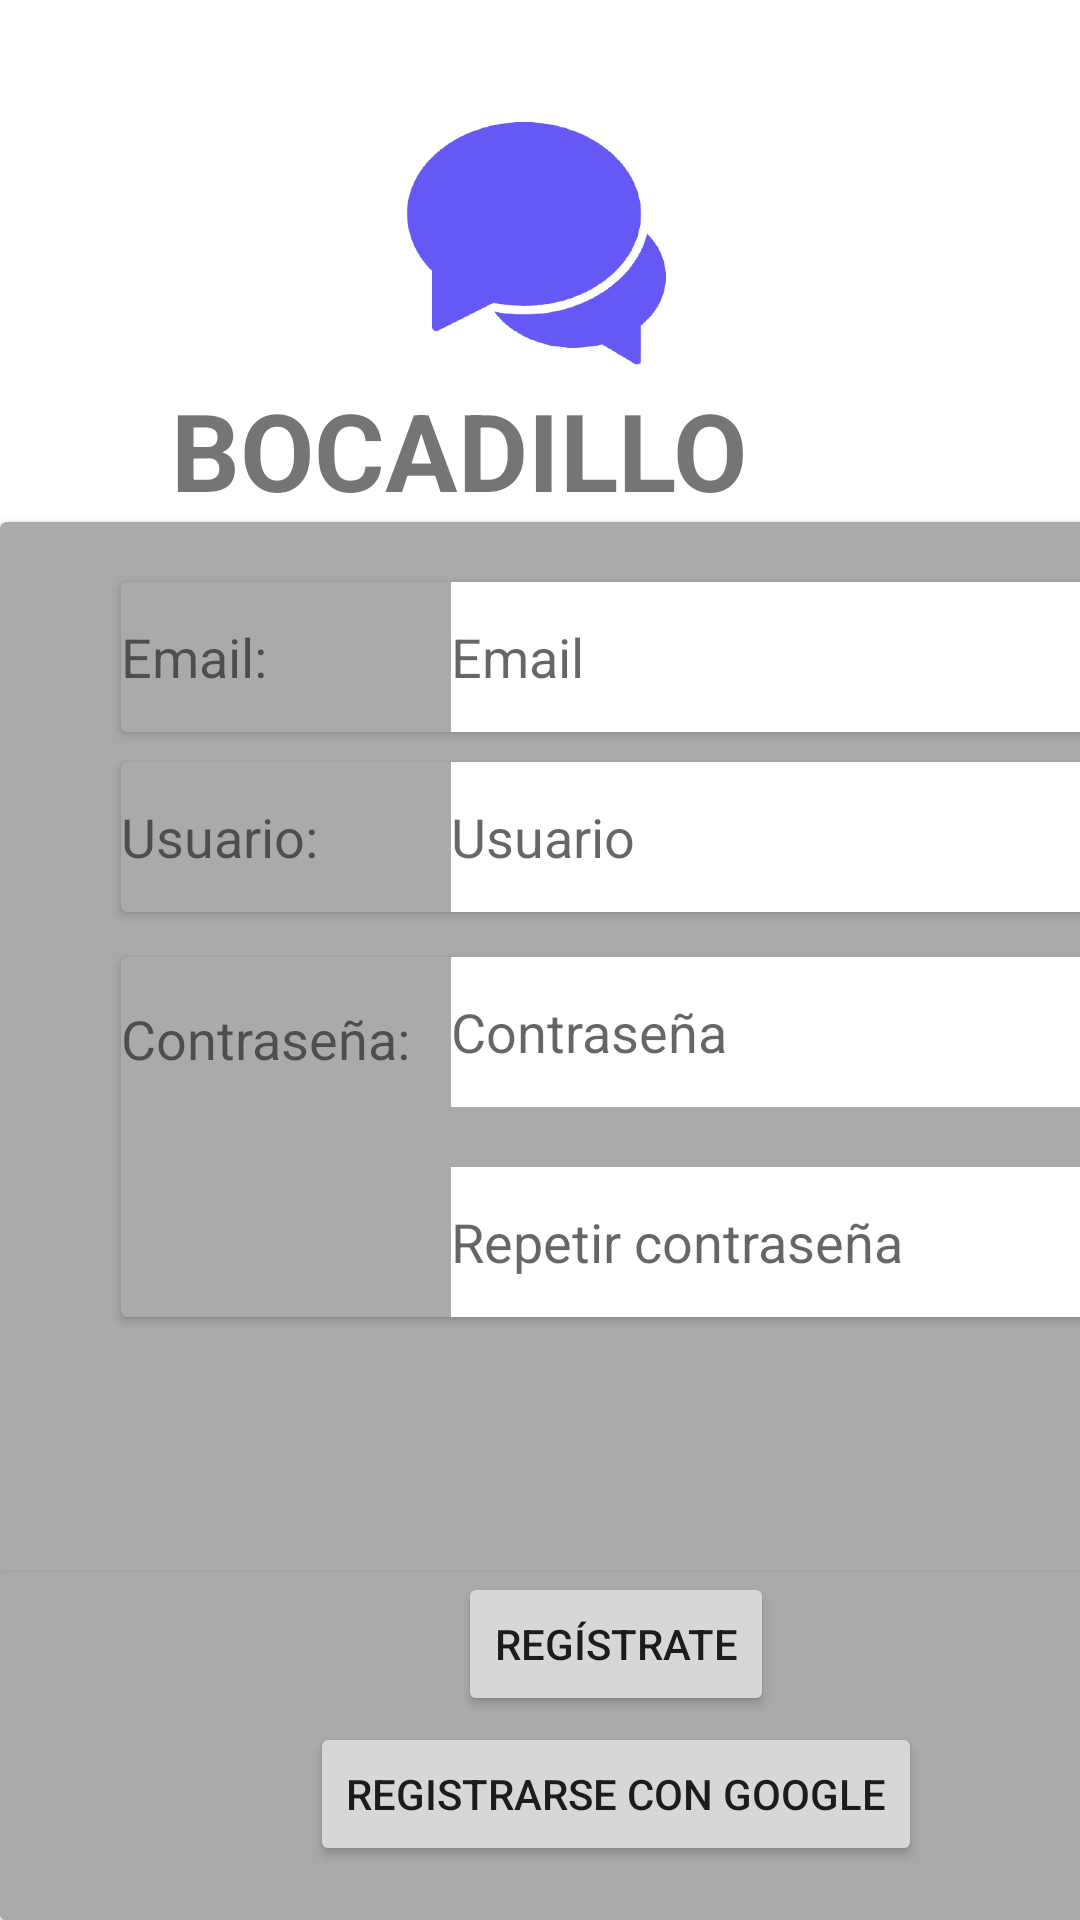

Layout XML and referenced resources for this Android screen:
<!-- AndroidManifest.xml: application theme Theme.Bocadillo -->
<!-- res/layout/activity_sign_in.xml -->
<?xml version="1.0" encoding="utf-8"?>
<androidx.constraintlayout.widget.ConstraintLayout xmlns:android="http://schemas.android.com/apk/res/android"
    xmlns:app="http://schemas.android.com/apk/res-auto"
    xmlns:tools="http://schemas.android.com/tools"
    android:layout_width="match_parent"
    android:layout_height="match_parent"
    tools:context=".SignIn">

    <ImageView
        android:id="@+id/imageView"
        android:layout_width="122dp"
        android:layout_height="114dp"
        android:contentDescription="@string/icon_bocadillo"
        app:layout_constraintBottom_toBottomOf="parent"
        app:layout_constraintEnd_toEndOf="parent"
        app:layout_constraintHorizontal_bias="0.498"
        app:layout_constraintStart_toStartOf="parent"
        app:layout_constraintTop_toTopOf="parent"
        app:layout_constraintVertical_bias="0.05"
        app:srcCompat="@drawable/icon_bocadillo" />

    <TextView
        android:id="@+id/textView2"
        android:layout_width="195dp"
        android:layout_height="48dp"
        android:layout_marginEnd="108dp"
        android:layout_marginRight="108dp"
        android:text="@string/bocadillo"
        android:textSize="36sp"
        android:textStyle="bold"
        android:typeface="sans"
        app:layout_constraintBottom_toBottomOf="parent"
        app:layout_constraintEnd_toEndOf="parent"
        app:layout_constraintHorizontal_bias="1.0"
        app:layout_constraintStart_toStartOf="parent"
        app:layout_constraintTop_toTopOf="parent"
        app:layout_constraintVertical_bias="0.212" />

    <androidx.cardview.widget.CardView
        android:id="@+id/signin"
        android:layout_width="411dp"
        android:layout_height="466dp"
        app:cardBackgroundColor="@android:color/darker_gray"
        app:layout_constraintBottom_toBottomOf="parent"
        app:layout_constraintEnd_toEndOf="parent"
        app:layout_constraintHorizontal_bias="0.0"
        app:layout_constraintStart_toStartOf="parent"
        app:layout_constraintTop_toTopOf="parent"
        app:layout_constraintVertical_bias="1.0">

        <androidx.cardview.widget.CardView
            android:id="@+id/cv_signin_mail"
            android:layout_width="330dp"
            android:layout_height="50dp"
            android:layout_gravity="center_horizontal"
            android:layout_marginTop="20dp"
            app:cardBackgroundColor="@android:color/darker_gray">

            <com.google.android.material.textfield.TextInputEditText
                android:id="@+id/signin_input_Mail"
                android:layout_width="220dp"
                android:layout_height="50dp"
                android:layout_marginLeft="110dp"
                android:background="#FFFFFF"
                android:hint="@string/email"
                android:layout_marginStart="110dp" />

            <TextView
                android:id="@+id/textView5"
                android:layout_width="wrap_content"
                android:layout_height="wrap_content"
                android:layout_gravity="center_vertical"
                android:text="@string/email_"
                android:textSize="18sp" />

        </androidx.cardview.widget.CardView>

        <androidx.cardview.widget.CardView
            android:id="@+id/cv_signin_pass"
            android:layout_width="330dp"
            android:layout_height="120dp"
            android:layout_gravity="center_horizontal"
            android:layout_marginTop="145dp"
            app:cardBackgroundColor="@android:color/darker_gray">

            <com.google.android.material.textfield.TextInputEditText
                android:id="@+id/signin_input_Pass2"
                android:layout_width="220dp"
                android:layout_height="50dp"
                android:layout_marginLeft="110dp"
                android:layout_marginTop="70dp"
                android:background="#FFFFFF"
                android:hint="@string/repetir_contrase_a"
                android:inputType="textPassword"
                android:layout_marginStart="110dp" />

            <com.google.android.material.textfield.TextInputEditText
                android:id="@+id/signin_input_Pass"
                android:layout_width="220dp"
                android:layout_height="50dp"
                android:layout_marginLeft="110dp"
                android:background="#FFFFFF"
                android:hint="@string/contrase_a"
                android:inputType="textPassword"
                android:layout_marginStart="110dp" />

            <TextView
                android:id="@+id/textView7"
                android:layout_width="wrap_content"
                android:layout_height="wrap_content"
                android:layout_marginTop="15dp"
                android:text="@string/contrase_a_"
                android:textSize="18sp" />

        </androidx.cardview.widget.CardView>

        <androidx.cardview.widget.CardView
            android:id="@+id/cv_signin_user"
            android:layout_width="330dp"
            android:layout_height="50dp"
            android:layout_gravity="center_horizontal"
            android:layout_marginTop="80dp"
            app:cardBackgroundColor="@android:color/darker_gray">

            <com.google.android.material.textfield.TextInputEditText
                android:id="@+id/signin_input_User"
                android:layout_width="220dp"
                android:layout_height="50dp"
                android:layout_marginLeft="110dp"
                android:background="#FFFFFF"
                android:hint="@string/usuario"
                android:layout_marginStart="110dp" />

            <TextView
                android:id="@+id/textView6"
                android:layout_width="wrap_content"
                android:layout_height="wrap_content"
                android:layout_gravity="center_vertical"
                android:text="@string/usuario_"
                android:textSize="18sp" />

        </androidx.cardview.widget.CardView>

        <androidx.cardview.widget.CardView
            android:id="@+id/cv_signin_buttons"
            android:layout_width="match_parent"
            android:layout_height="150dp"
            android:layout_marginTop="350dp"
            app:cardBackgroundColor="@android:color/darker_gray">

            <Button
                android:id="@+id/btnsignin_google"
                android:layout_width="wrap_content"
                android:layout_height="wrap_content"
                android:layout_gravity="center_horizontal"
                android:layout_marginTop="50dp"
                android:text="@string/registrarse_con_google" />

            <Button
                android:id="@+id/btnsignin_new"
                android:layout_width="wrap_content"
                android:layout_height="wrap_content"
                android:layout_gravity="center_horizontal"
                android:text="@string/reg_strate" />
        </androidx.cardview.widget.CardView>
    </androidx.cardview.widget.CardView>

</androidx.constraintlayout.widget.ConstraintLayout>
<!-- resources referenced by this layout -->
<resources>
  <!-- drawable icon_bocadillo: png bitmap (drawable, 20638 bytes) -->
  <string name="bocadillo">BOCADILLO</string>
  <string name="contrase_a">Contraseña</string>
  <string name="contrase_a_">Contraseña:</string>
  <string name="email">Email</string>
  <string name="email_">Email:</string>
  <string name="icon_bocadillo">Icon Bocadillo</string>
  <string name="reg_strate">Regístrate</string>
  <string name="registrarse_con_google">Registrarse con Google</string>
  <string name="repetir_contrase_a">Repetir contraseña</string>
  <string name="usuario">Usuario</string>
  <string name="usuario_">Usuario:</string>
  <style name="Theme.Bocadillo" parent="Theme.MaterialComponents.DayNight.DarkActionBar">
          
          <item name="colorPrimary">@color/purple_500</item>
          <item name="colorPrimaryVariant">@color/purple_700</item>
          <item name="colorOnPrimary">@color/white</item>
          
          <item name="colorSecondary">@color/teal_200</item>
          <item name="colorSecondaryVariant">@color/teal_700</item>
          <item name="colorOnSecondary">@color/black</item>
          
          <item name="android:statusBarColor" tools:targetApi="l">?attr/colorPrimaryVariant</item>
          
      </style>
  <!-- not gathered from this repository: default colours our renderer supplied (Android Studio template values) -->
  <color name="purple_500">#FF6200EE</color>
  <color name="purple_700">#FF3700B3</color>
  <color name="teal_200">#FF03DAC5</color>
  <color name="teal_700">#FF018786</color>
  <color name="black">#FF000000</color>
  <color name="white">#FFFFFFFF</color>
</resources>
